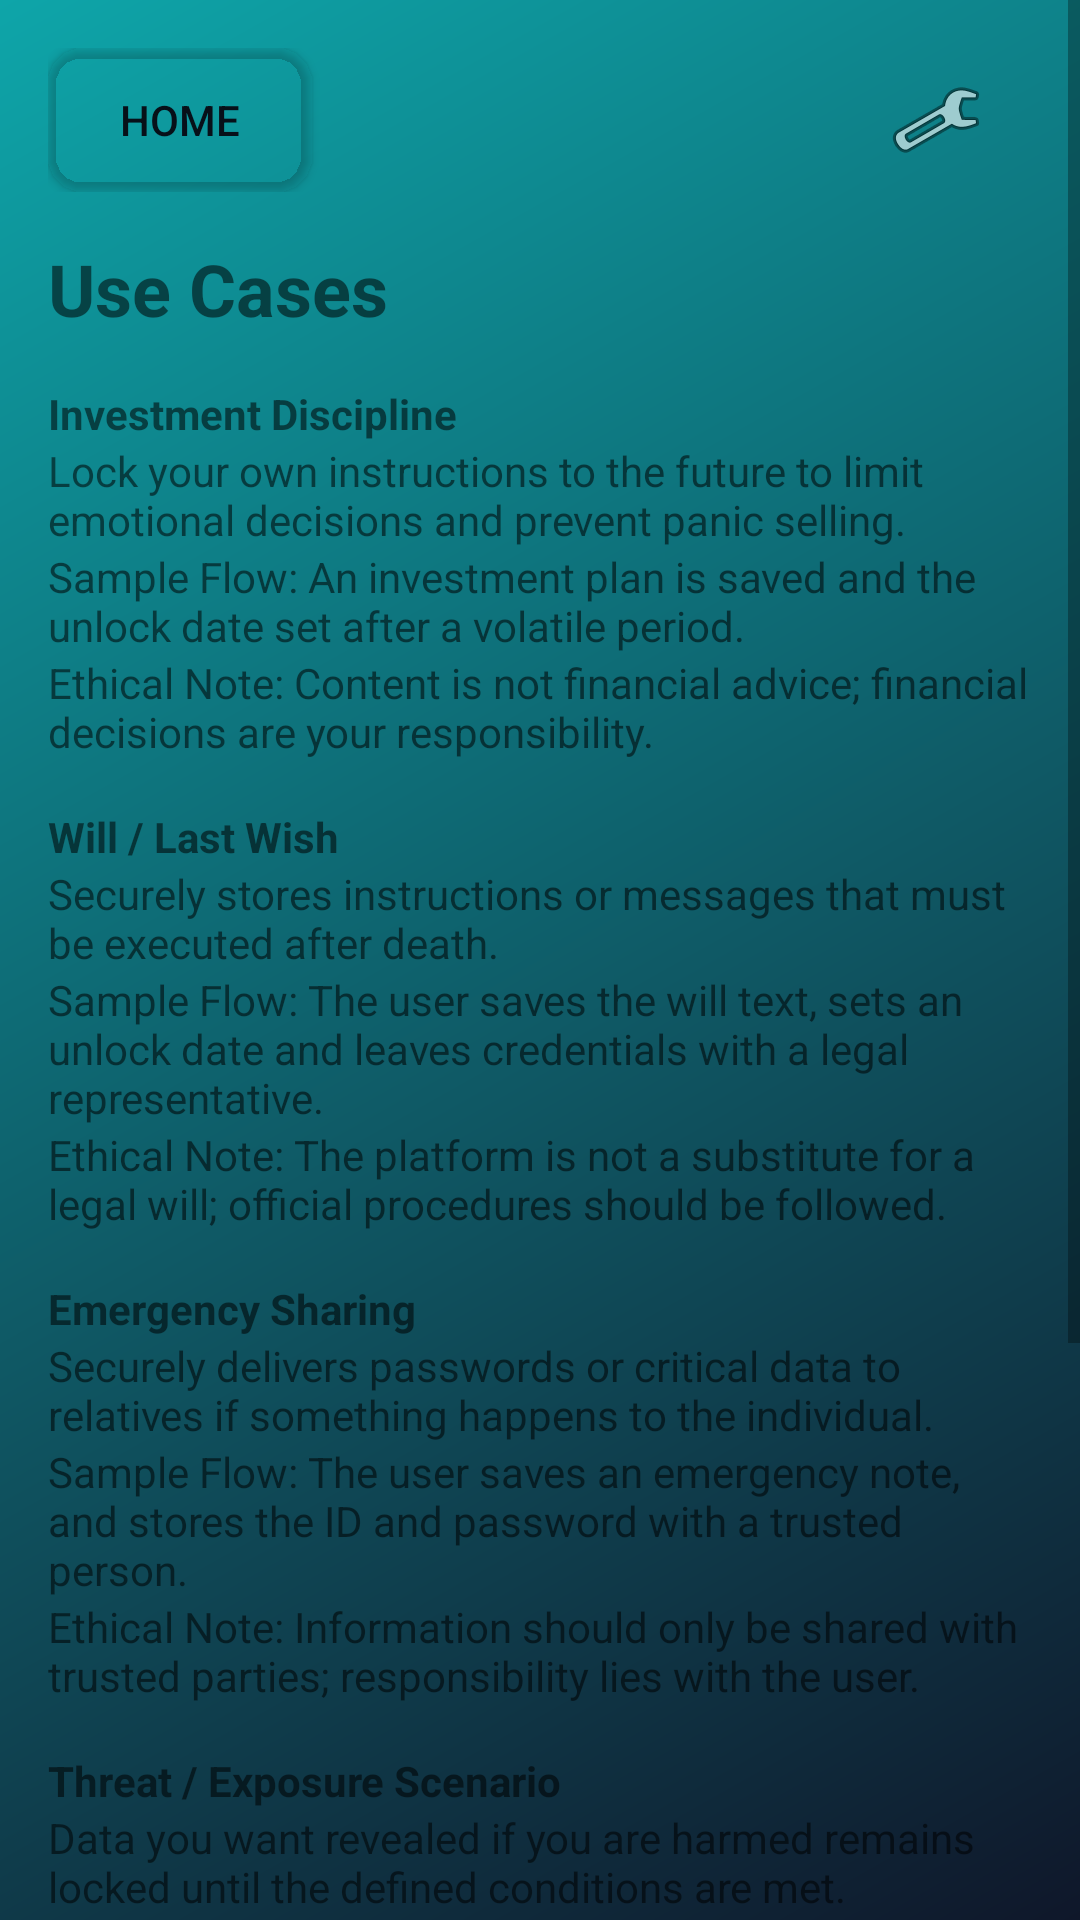

Reconstruct the res/layout file that produces this screen, plus the resources it refers to.
<!-- AndroidManifest.xml: application theme Theme.LockedUntil -->
<!-- res/layout/activity_use_cases.xml -->
<?xml version="1.0" encoding="utf-8"?>
<ScrollView xmlns:android="http://schemas.android.com/apk/res/android"
    android:layout_width="match_parent"
    android:layout_height="match_parent"
    android:background="@drawable/background_gradient">

    <LinearLayout
        android:layout_width="match_parent"
        android:layout_height="wrap_content"
        android:orientation="vertical"
        android:padding="16dp">

        <LinearLayout
            android:layout_width="match_parent"
            android:layout_height="wrap_content"
            android:orientation="horizontal">

            <Button
                android:id="@+id/homeButton"
                android:layout_width="wrap_content"
                android:layout_height="wrap_content"
                android:text="@string/home_button"
                android:background="@drawable/button_bg"
                android:backgroundTint="@android:color/transparent"
                android:textColor="#071019" />

            <View
                android:layout_width="0dp"
                android:layout_height="0dp"
                android:layout_weight="1" />

            <ImageButton
                android:id="@+id/settingsButton"
                android:layout_width="wrap_content"
                android:layout_height="wrap_content"
                android:background="@drawable/button_bg"
                android:backgroundTint="@android:color/transparent"
                android:src="@android:drawable/ic_menu_manage"
                android:contentDescription="@string/settings" />
        </LinearLayout>

        <TextView
            android:layout_width="wrap_content"
            android:layout_height="wrap_content"
            android:layout_marginTop="16dp"
            android:text="@string/use_cases_title"
            android:textStyle="bold"
            android:textSize="24sp" />

        <TextView
            android:layout_width="wrap_content"
            android:layout_height="wrap_content"
            android:layout_marginTop="16dp"
            android:text="@string/use_cases_investment_title"
            android:textStyle="bold" />
        <TextView
            android:layout_width="wrap_content"
            android:layout_height="wrap_content"
            android:text="@string/use_cases_investment_desc" />
        <TextView
            android:layout_width="wrap_content"
            android:layout_height="wrap_content"
            android:text="@string/use_cases_investment_sample" />
        <TextView
            android:layout_width="wrap_content"
            android:layout_height="wrap_content"
            android:text="@string/use_cases_investment_ethics" />

        <TextView
            android:layout_width="wrap_content"
            android:layout_height="wrap_content"
            android:layout_marginTop="16dp"
            android:text="@string/use_cases_will_title"
            android:textStyle="bold" />
        <TextView
            android:layout_width="wrap_content"
            android:layout_height="wrap_content"
            android:text="@string/use_cases_will_desc" />
        <TextView
            android:layout_width="wrap_content"
            android:layout_height="wrap_content"
            android:text="@string/use_cases_will_sample" />
        <TextView
            android:layout_width="wrap_content"
            android:layout_height="wrap_content"
            android:text="@string/use_cases_will_ethics" />

        <TextView
            android:layout_width="wrap_content"
            android:layout_height="wrap_content"
            android:layout_marginTop="16dp"
            android:text="@string/use_cases_emergency_title"
            android:textStyle="bold" />
        <TextView
            android:layout_width="wrap_content"
            android:layout_height="wrap_content"
            android:text="@string/use_cases_emergency_desc" />
        <TextView
            android:layout_width="wrap_content"
            android:layout_height="wrap_content"
            android:text="@string/use_cases_emergency_sample" />
        <TextView
            android:layout_width="wrap_content"
            android:layout_height="wrap_content"
            android:text="@string/use_cases_emergency_ethics" />

        <TextView
            android:layout_width="wrap_content"
            android:layout_height="wrap_content"
            android:layout_marginTop="16dp"
            android:text="@string/use_cases_threat_title"
            android:textStyle="bold" />
        <TextView
            android:layout_width="wrap_content"
            android:layout_height="wrap_content"
            android:text="@string/use_cases_threat_desc" />
        <TextView
            android:layout_width="wrap_content"
            android:layout_height="wrap_content"
            android:text="@string/use_cases_threat_sample" />
        <TextView
            android:layout_width="wrap_content"
            android:layout_height="wrap_content"
            android:text="@string/use_cases_threat_ethics" />

        <TextView
            android:layout_width="wrap_content"
            android:layout_height="wrap_content"
            android:layout_marginTop="16dp"
            android:text="@string/use_cases_valuable_title"
            android:textStyle="bold" />
        <TextView
            android:layout_width="wrap_content"
            android:layout_height="wrap_content"
            android:text="@string/use_cases_valuable_desc" />
        <TextView
            android:layout_width="wrap_content"
            android:layout_height="wrap_content"
            android:text="@string/use_cases_valuable_sample" />
        <TextView
            android:layout_width="wrap_content"
            android:layout_height="wrap_content"
            android:text="@string/use_cases_valuable_ethics" />

    </LinearLayout>
</ScrollView>
<!-- resources referenced by this layout -->
<resources>
  <!-- drawable background_gradient (drawable) -->
  <shape xmlns:android="http://schemas.android.com/apk/res/android">
      <gradient
          android:startColor="#0f172a"
          android:endColor="#0ea5a9"
          android:angle="135" />
  </shape>
  <!-- drawable button_bg (drawable) -->
  <shape xmlns:android="http://schemas.android.com/apk/res/android">
      <solid android:color="#0FB07B" />
      <corners android:radius="12dp" />
      <padding android:left="16dp" android:top="8dp" android:right="16dp" android:bottom="8dp" />
  </shape>
  <string name="home_button">Home</string>
  <string name="settings">Settings</string>
  <string name="use_cases_emergency_desc">Securely delivers passwords or critical data to relatives if something happens to the individual.</string>
  <string name="use_cases_emergency_ethics">Ethical Note: Information should only be shared with trusted parties; responsibility lies with the user.</string>
  <string name="use_cases_emergency_sample">Sample Flow: The user saves an emergency note, and stores the ID and password with a trusted person.</string>
  <string name="use_cases_emergency_title">Emergency Sharing</string>
  <string name="use_cases_investment_desc">Lock your own instructions to the future to limit emotional decisions and prevent panic selling.</string>
  <string name="use_cases_investment_ethics">Ethical Note: Content is not financial advice; financial decisions are your responsibility.</string>
  <string name="use_cases_investment_sample">Sample Flow: An investment plan is saved and the unlock date set after a volatile period.</string>
  <string name="use_cases_investment_title">Investment Discipline</string>
  <string name="use_cases_threat_desc">Data you want revealed if you are harmed remains locked until the defined conditions are met.</string>
  <string name="use_cases_threat_ethics">Ethical Note: The service does not support illegal or harmful activities; compliance with law is mandatory.</string>
  <string name="use_cases_threat_sample">Sample Flow: Evidence-like data is saved and instructions left with reliable intermediaries.</string>
  <string name="use_cases_threat_title">Threat / Exposure Scenario</string>
  <string name="use_cases_title">Use Cases</string>
  <string name="use_cases_valuable_desc">Allows elderly individuals to securely pass information about valuables or locations to trusted people.</string>
  <string name="use_cases_valuable_ethics">Ethical Note: Consent of all parties and legal conformity must be ensured for shared information.</string>
  <string name="use_cases_valuable_sample">Sample Flow: Information is saved, the ID and password to be shared with family members via a proxy.</string>
  <string name="use_cases_valuable_title">Valuable Deposit Notice</string>
  <string name="use_cases_will_desc">Securely stores instructions or messages that must be executed after death.</string>
  <string name="use_cases_will_ethics">Ethical Note: The platform is not a substitute for a legal will; official procedures should be followed.</string>
  <string name="use_cases_will_sample">Sample Flow: The user saves the will text, sets an unlock date and leaves credentials with a legal representative.</string>
  <string name="use_cases_will_title">Will / Last Wish</string>
  <style name="Theme.LockedUntil" parent="Theme.MaterialComponents.DayNight.NoActionBar">
          
          
      </style>
</resources>
